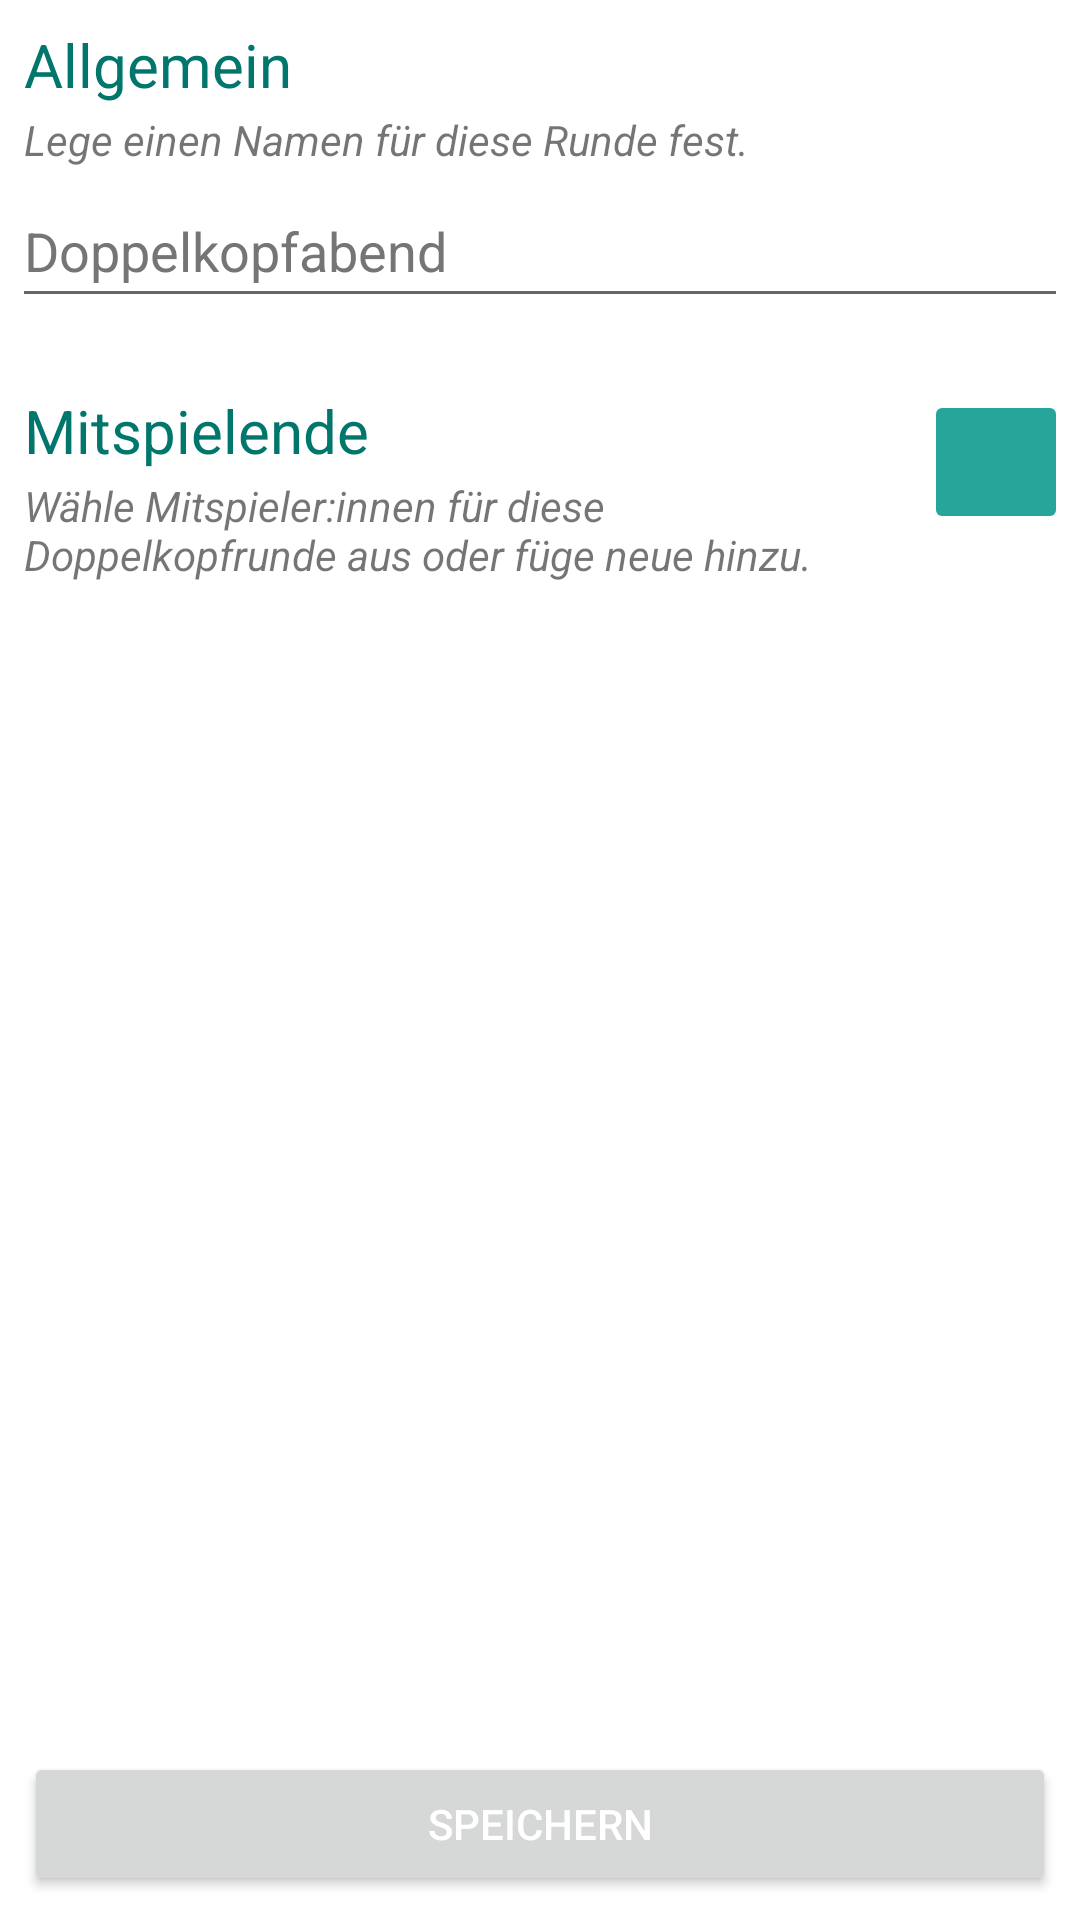

This screen was rendered from an Android layout file. Write that file and the resources it references.
<!-- AndroidManifest.xml: application theme Theme.Doppelkopf -->
<!-- res/layout/activity_session_creation.xml -->
<?xml version="1.0" encoding="utf-8"?>
<androidx.constraintlayout.widget.ConstraintLayout xmlns:android="http://schemas.android.com/apk/res/android"
    xmlns:app="http://schemas.android.com/apk/res-auto"
    android:id="@+id/root_session_creation"
    android:fitsSystemWindows="true"
    android:layout_width="match_parent"
    android:layout_height="match_parent">

    <ScrollView
        android:id="@+id/sv_session_creation"
        android:layout_width="0dp"
        android:layout_height="0dp"
        app:layout_constraintBottom_toTopOf="@id/btn_save_session"
        app:layout_constraintEnd_toEndOf="parent"
        app:layout_constraintStart_toStartOf="parent"
        app:layout_constraintTop_toTopOf="parent">

        <LinearLayout
            android:layout_width="match_parent"
            android:layout_height="wrap_content"
            android:orientation="vertical">

            <TextView
                android:id="@+id/tv_session_general"
                android:layout_width="wrap_content"
                android:layout_height="wrap_content"
                android:layout_marginStart="8dp"
                android:textColor="@color/primary_dark"
                android:layout_marginTop="8dp"
                android:text="@string/session_general_data"
                android:textSize="20sp" />

            <TextView
                android:id="@+id/tv_group_name_hint"
                android:layout_width="wrap_content"
                android:layout_height="wrap_content"
                app:layout_constraintTop_toBottomOf="@+id/tv_session_general"
                app:layout_constraintEnd_toEndOf="parent"
                app:layout_constraintStart_toStartOf="parent"
                android:layout_marginHorizontal="8dp"
                android:layout_marginTop="2dp"
                android:text="@string/tv_session_group_name_hint"
                android:textSize="14sp"
                android:textStyle="italic" />

            <EditText
                android:id="@+id/et_session_name"
                android:layout_width="match_parent"
                android:layout_height="wrap_content"
                android:layout_marginHorizontal="4dp"
                android:layout_marginTop="2dp"
                android:autofillHints=""
                android:drawableStart="@drawable/ic_baseline_description_24"
                android:ems="10"
                android:hint="@string/doko_session"
                android:inputType="textPersonName"
                android:minHeight="48dp"
                android:singleLine="true"
                android:textColorHint="#757575" />

            <androidx.constraintlayout.widget.ConstraintLayout
                android:layout_width="match_parent"
                android:layout_height="wrap_content"
                android:layout_marginTop="24dp">

                <TextView
                    android:id="@+id/tv_session_members"
                    android:layout_width="0dp"
                    android:layout_height="wrap_content"
                    android:layout_marginStart="8dp"
                    android:text="@string/session_members"
                    android:textColor="@color/primary_dark"
                    android:textSize="20sp"
                    app:layout_constraintEnd_toStartOf="@+id/ib_session_add_member"
                    app:layout_constraintStart_toStartOf="parent"
                    app:layout_constraintTop_toTopOf="parent" />

                <TextView
                    android:id="@+id/tv_session_members_hint"
                    android:layout_width="0dp"
                    android:layout_height="wrap_content"
                    android:layout_marginHorizontal="8dp"
                    android:layout_marginTop="2dp"
                    android:text="@string/session_select_members_hint"
                    android:textSize="14sp"
                    android:textStyle="italic"
                    app:layout_constraintEnd_toStartOf="@+id/ib_session_add_member"
                    app:layout_constraintStart_toStartOf="parent"
                    app:layout_constraintTop_toBottomOf="@id/tv_session_members" />

                <ImageButton
                    android:id="@+id/ib_session_add_member"
                    android:layout_width="48dp"
                    android:layout_height="48dp"
                    android:layout_marginEnd="4dp"
                    android:backgroundTint="@color/primary"
                    android:contentDescription="@string/desc_session_creation_member_list_create_member"
                    android:src="@drawable/baseline_person_add_alt_24"
                    app:layout_constraintEnd_toEndOf="parent"
                    app:layout_constraintTop_toTopOf="parent"
                    app:tint="@color/white" />

            </androidx.constraintlayout.widget.ConstraintLayout>


            <androidx.recyclerview.widget.RecyclerView
                android:id="@+id/rv_session_creation_member_list"
                android:layout_width="match_parent"
                android:layout_height="wrap_content"
                android:layout_marginHorizontal="4dp"
                android:layout_marginTop="4dp" />
        </LinearLayout>
    </ScrollView>

    <Button
        android:id="@+id/btn_save_session"
        android:layout_width="0dp"
        android:layout_height="wrap_content"
        android:layout_marginStart="8dp"
        android:layout_marginEnd="8dp"
        android:layout_marginBottom="8dp"
        android:insetTop="0dp"
        android:insetBottom="0dp"
        android:text="@string/save"
        android:textColor="@color/white"
        app:icon="@drawable/ic_baseline_check_24"
        app:iconTint="@color/white"
        app:layout_constraintBottom_toBottomOf="parent"
        app:layout_constraintEnd_toEndOf="parent"
        app:layout_constraintStart_toStartOf="parent" />
</androidx.constraintlayout.widget.ConstraintLayout>
<!-- resources referenced by this layout -->
<resources>
  <color name="primary">#26a69a</color>
  <color name="primary_dark">#00766c</color>
  <color name="white">#FFFFFFFF</color>
  <string name="desc_session_creation_member_list_create_member">Neuen Mitspieler erstellen und hinzufügen.</string>
  <string name="doko_session">Doppelkopfabend</string>
  <string name="save">Speichern</string>
  <string name="session_general_data">Allgemein</string>
  <string name="session_members">Mitspielende</string>
  <string name="session_select_members_hint">Wähle Mitspieler:innen für diese Doppelkopfrunde aus oder füge neue hinzu.</string>
  <string name="tv_session_group_name_hint">Lege einen Namen für diese Runde fest.</string>
  <style name="Theme.Doppelkopf" parent="Theme.MaterialComponents.Light.DarkActionBar">
          
          <item name="colorPrimary">@color/primary</item>
          <item name="colorPrimaryVariant">@color/primary_dark</item>
          <item name="colorOnPrimary">@color/white</item>
          
          <item name="colorSecondary">@color/secondary</item>
          <item name="colorSecondaryVariant">@color/secondary_dark</item>
          <item name="colorOnSecondary">@color/white</item>
          
          <item name="android:statusBarColor">?attr/colorPrimaryVariant</item>
          
      </style>
  <color name="secondary">#f44336</color>
  <color name="secondary_dark">#ba000d</color>
</resources>
